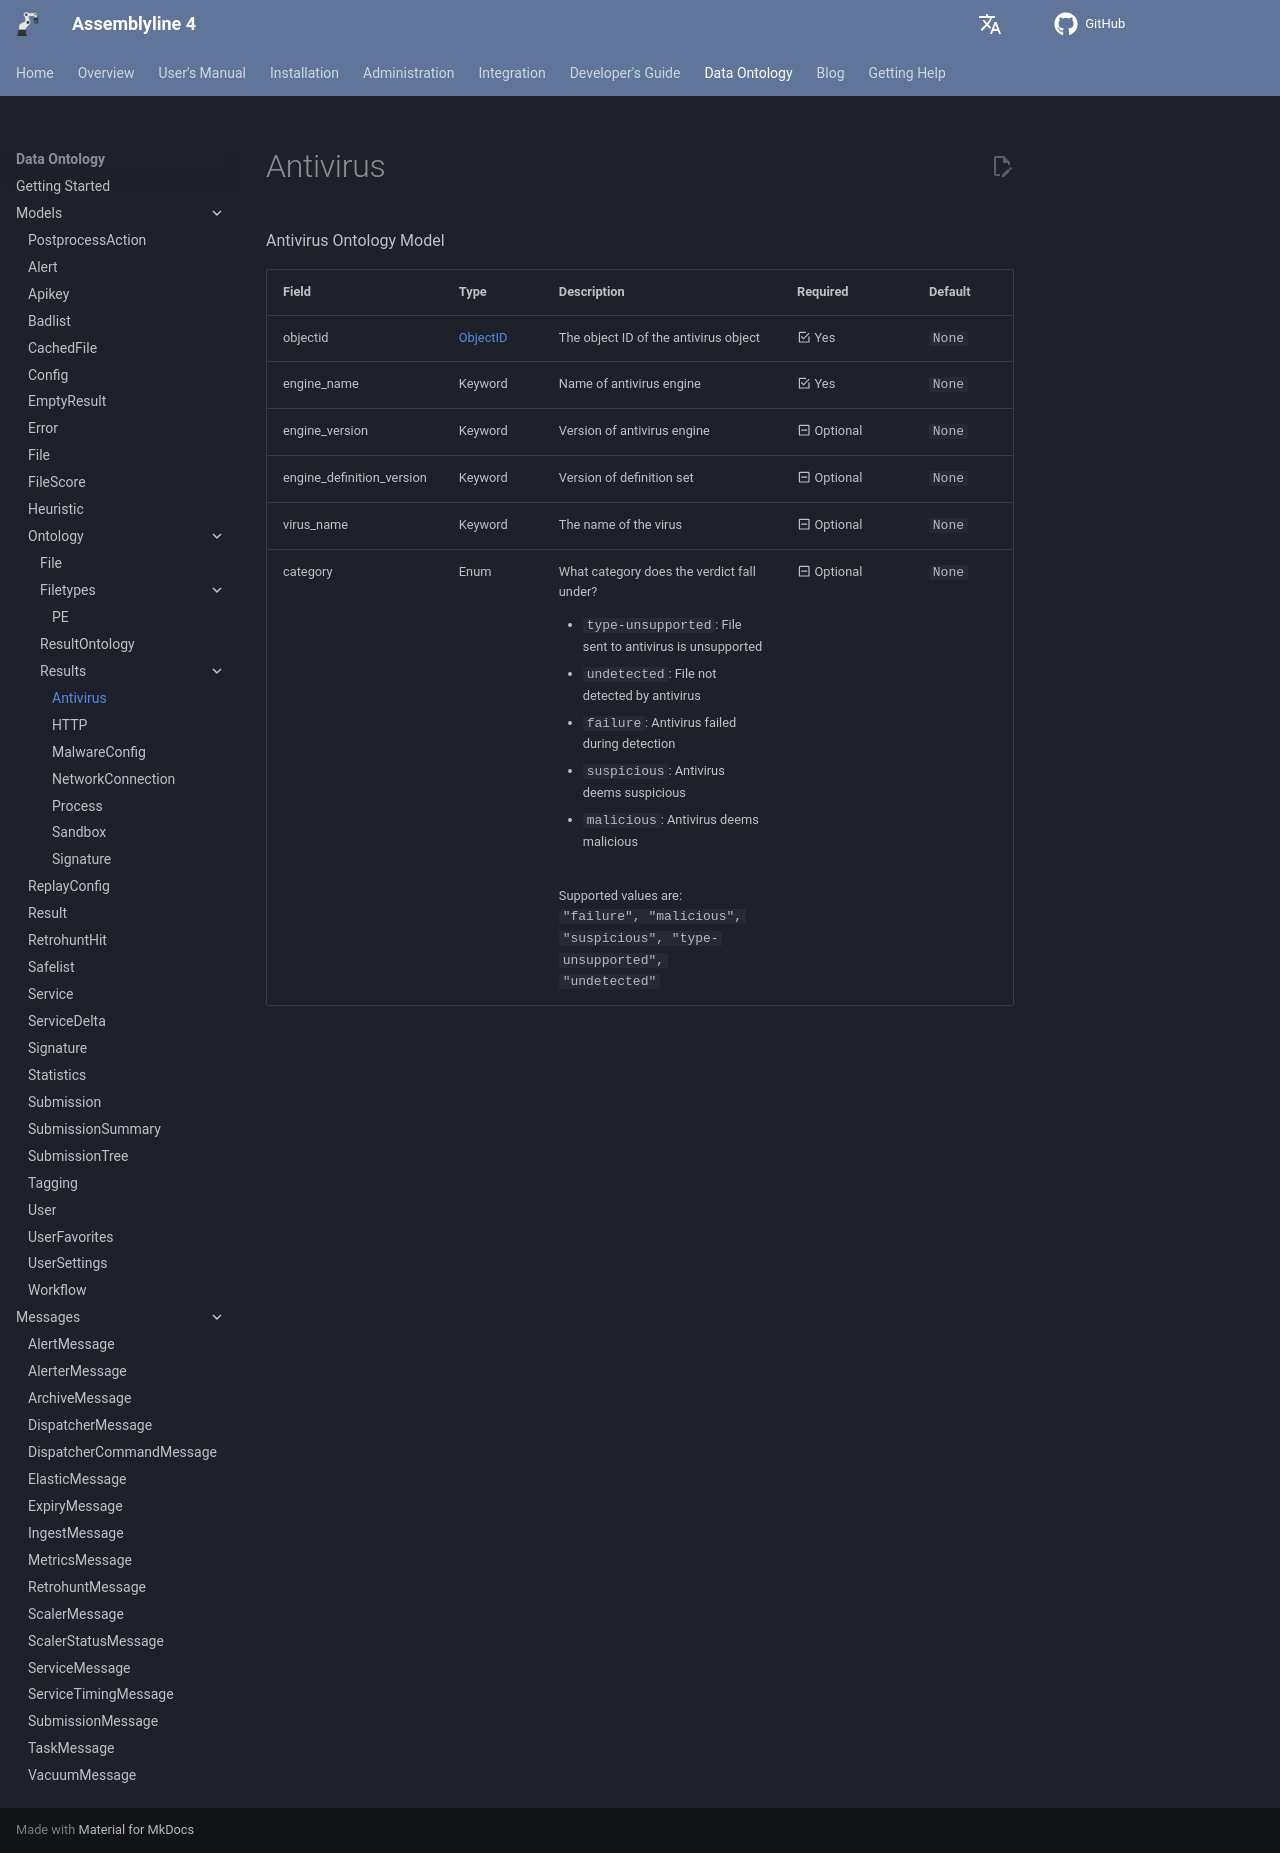

repository: CybercentreCanada/assemblyline4_docs · page: odm/models/ontology/results/antivirus/index.html · generator: mkdocs

[comment]: # (AUTOGENERATED MARKDOWN CONTENT. UPDATES TO ODM DOCUMENTATION SHOULD BE DONE THROUGH ASSEMBLYLINE-BASE REPO!)
# Antivirus
Antivirus Ontology Model

| Field | Type | Description | Required | Default |
| :--- | :--- | :--- | :--- | :--- |
| objectid | [ObjectID](/assemblyline4_docs/odm/models/ontology/results/process/#objectid) | The object ID of the antivirus object | <div style="width:100px">:material-checkbox-marked-outline: Yes</div> | `None` |
| engine_name | Keyword | Name of antivirus engine | <div style="width:100px">:material-checkbox-marked-outline: Yes</div> | `None` |
| engine_version | Keyword | Version of antivirus engine | <div style="width:100px">:material-minus-box-outline: Optional</div> | `None` |
| engine_definition_version | Keyword | Version of definition set | <div style="width:100px">:material-minus-box-outline: Optional</div> | `None` |
| virus_name | Keyword | The name of the virus | <div style="width:100px">:material-minus-box-outline: Optional</div> | `None` |
| category | Enum | What category does the verdict fall under?<br><ul><li>`type-unsupported`: File sent to antivirus is unsupported</li><li>`undetected`: File not detected by antivirus</li><li>`failure`: Antivirus failed during detection</li><li>`suspicious`: Antivirus deems suspicious</li><li>`malicious`: Antivirus deems malicious</li></ul><br>Supported values are:<br>`"failure", "malicious", "suspicious", "type-unsupported", "undetected"` | <div style="width:100px">:material-minus-box-outline: Optional</div> | `None` |
